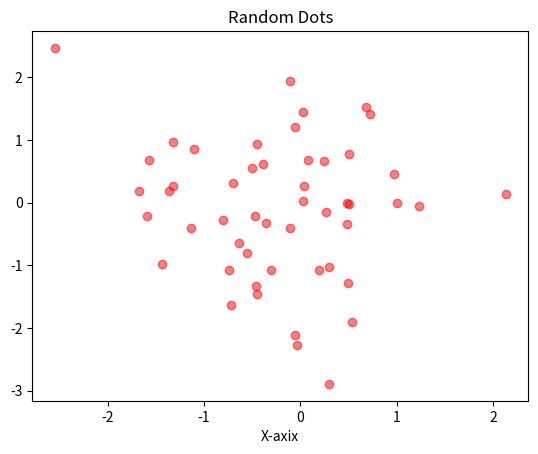

Write Python code to recreate this figure.
import seaborn as sns
import matplotlib.pyplot as plt
import pandas as pd
import numpy as np

# data = pd.DataFrame({'X':[1,2,3,4], 'Y': [10,20,25,30]})
# sns.scatterplot(x='X', y='Y', data = data)
# plt.show()

x = np.random.normal(size=50)
y = np.random.normal(size=50)

plt.scatter(x,y,color='red',alpha=0.5)
plt.title('Random Dots')
plt.xlabel('X-axix')
plt.show()